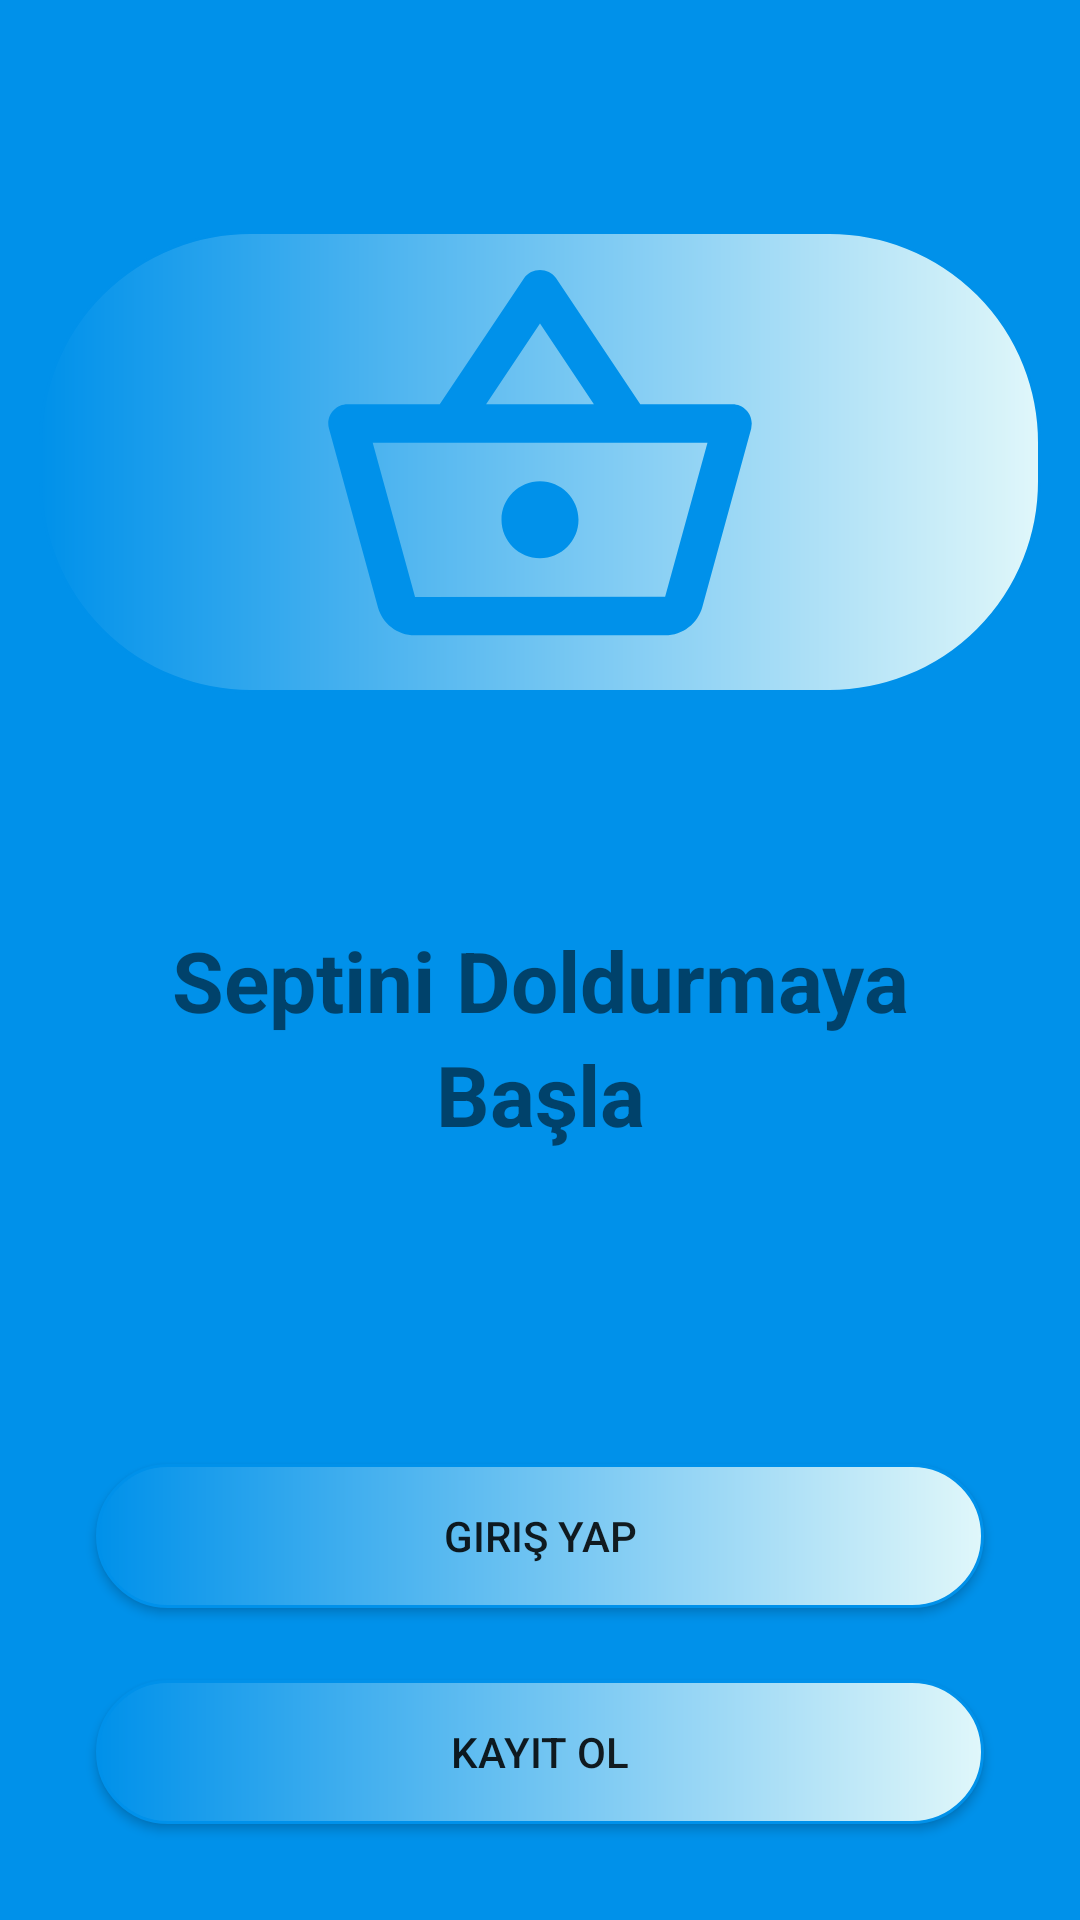

Produce the Android XML layout that renders to this screen, including the resource entries it uses.
<!-- AndroidManifest.xml: application theme Theme.FoodApp -->
<!-- res/layout/fragment_onboard.xml -->
<?xml version="1.0" encoding="utf-8"?>
<layout xmlns:android="http://schemas.android.com/apk/res/android"
    xmlns:app="http://schemas.android.com/apk/res-auto"
    xmlns:tools="http://schemas.android.com/tools"
    tools:context=".fragments.OnboardFragment">

    <data>
        <variable
            name="viewModel"
            type="com.example.foodapp.viewmodel.OnboardViewModel" />
    </data>

    <androidx.constraintlayout.widget.ConstraintLayout
        android:layout_width="match_parent"
        android:layout_height="match_parent"
        android:background="@color/primary">

        <androidx.constraintlayout.widget.ConstraintLayout
            android:id="@+id/constraintLayout"
            android:layout_width="match_parent"
            android:layout_height="wrap_content"
            app:layout_constraintBottom_toBottomOf="parent"
            app:layout_constraintEnd_toEndOf="parent"
            app:layout_constraintHorizontal_bias="0.5"
            app:layout_constraintStart_toStartOf="parent">

            <androidx.appcompat.widget.AppCompatButton
                android:id="@+id/buttonIn"
                android:layout_width="0dp"
                android:layout_height="wrap_content"
                android:layout_marginStart="32dp"
                android:layout_marginTop="75dp"
                android:layout_marginEnd="32dp"
                android:layout_marginBottom="24dp"
                android:background="@drawable/button_shape"
                android:onClick="@{()->viewModel.toSignInp(buttonIn)}"
                android:text="Giriş Yap"
                app:layout_constraintBottom_toTopOf="@+id/buttonUp"
                app:layout_constraintEnd_toEndOf="parent"
                app:layout_constraintHorizontal_bias="0.498"
                app:layout_constraintStart_toStartOf="parent"
                app:layout_constraintTop_toTopOf="parent" />

            <androidx.appcompat.widget.AppCompatButton
                android:id="@+id/buttonUp"
                style="@style/Widget.AppCompat.Button"
                android:layout_width="0dp"
                android:layout_height="wrap_content"
                android:layout_marginStart="32dp"
                android:layout_marginEnd="32dp"
                android:layout_marginBottom="32dp"
                android:background="@drawable/button_shape"
                android:onClick="@{()->viewModel.toSignUp(buttonUp)}"
                android:text="Kayıt Ol"
                app:layout_constraintBottom_toBottomOf="parent"
                app:layout_constraintEnd_toEndOf="parent"
                app:layout_constraintHorizontal_bias="0.5"
                app:layout_constraintStart_toStartOf="parent" />

        </androidx.constraintlayout.widget.ConstraintLayout>

        <TextView
            android:id="@+id/textView4"
            android:layout_width="322dp"
            android:layout_height="81dp"
            android:layout_marginBottom="24dp"
            android:freezesText="true"
            android:text="Septini Doldurmaya Başla"
            android:textAlignment="center"
            android:textSize="28sp"
            android:textStyle="bold"
            app:layout_constraintBottom_toTopOf="@+id/constraintLayout"
            app:layout_constraintEnd_toEndOf="parent"
            app:layout_constraintHorizontal_bias="0.497"
            app:layout_constraintStart_toStartOf="parent"
            app:lineHeight="38dp" />

        <ImageView
            android:id="@+id/imageView"
            android:layout_width="334dp"
            android:layout_height="154dp"
            android:background="@drawable/button_shape"
            android:src="@drawable/basket"
            app:layout_constraintBottom_toTopOf="@+id/textView4"
            app:layout_constraintEnd_toEndOf="parent"
            app:layout_constraintHorizontal_bias="0.5"
            app:layout_constraintStart_toStartOf="parent"
            app:layout_constraintTop_toTopOf="parent" />

    </androidx.constraintlayout.widget.ConstraintLayout>
</layout>
<!-- resources referenced by this layout -->
<resources>
  <color name="primary">#0091ea</color>
  <!-- drawable basket (drawable) -->
  <vector android:height="24dp" android:tint="@color/primary"
      android:viewportHeight="24" android:viewportWidth="24"
      android:width="24dp" xmlns:android="http://schemas.android.com/apk/res/android">
      <path android:fillColor="@android:color/white" android:pathData="M22,9h-4.79l-4.38,-6.56c-0.19,-0.28 -0.51,-0.42 -0.83,-0.42s-0.64,0.14 -0.83,0.43L6.79,9H2c-0.55,0 -1,0.45 -1,1 0,0.09 0.01,0.18 0.04,0.27l2.54,9.27c0.23,0.84 1,1.46 1.92,1.46h13c0.92,0 1.69,-0.62 1.93,-1.46l2.54,-9.27L23,10c0,-0.55 -0.45,-1 -1,-1zM12,4.8L14.8,9H9.2L12,4.8zM18.5,19l-12.99,0.01L3.31,11H20.7l-2.2,8zM12,13c-1.1,0 -2,0.9 -2,2s0.9,2 2,2 2,-0.9 2,-2 -0.9,-2 -2,-2z"/>
  </vector>
  <!-- drawable button_shape (drawable) -->
  <?xml version="1.0" encoding="utf-8"?>
  <shape
      xmlns:android="http://schemas.android.com/apk/res/android"
      android:shape="rectangle">
      <stroke
          android:color="@color/primary"
          android:width="1dp"/>
      <corners
          android:radius="70dp"/>
      <gradient
          android:startColor="@color/primary"
          android:endColor="#e0f7fa"/>
  </shape>
  <style name="Theme.FoodApp" parent="Theme.MaterialComponents.DayNight.DarkActionBar">
          
          <item name="colorPrimary">@color/primary3</item>
          <item name="colorPrimaryVariant">@color/purple_700</item>
          <item name="colorOnPrimary">@color/white</item>
          
          <item name="colorSecondary">@color/teal_200</item>
          <item name="colorSecondaryVariant">@color/teal_700</item>
          <item name="colorOnSecondary">@color/black</item>
          
          <item name="android:statusBarColor" tools:targetApi="l">?attr/colorPrimaryVariant</item>
          
  
      </style>
  <color name="primary3">#304ffe</color>
  <color name="purple_700">#FF3700B3</color>
  <color name="white">#FFFFFFFF</color>
  <color name="teal_200">#FF03DAC5</color>
  <color name="teal_700">#FF018786</color>
  <color name="black">#FF000000</color>
</resources>
